2-way image classification set "images" from GitHub (Jay2502Gajjar/Cyclone-Detection); label vocabulary: cyclone, non cyclone.

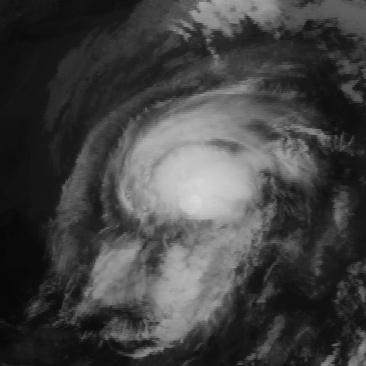
Label: cyclone

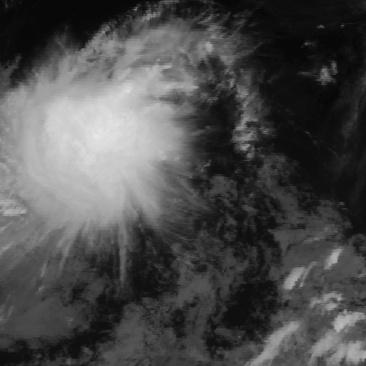
Label: non cyclone

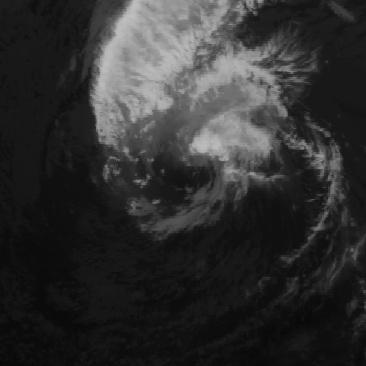
Label: cyclone

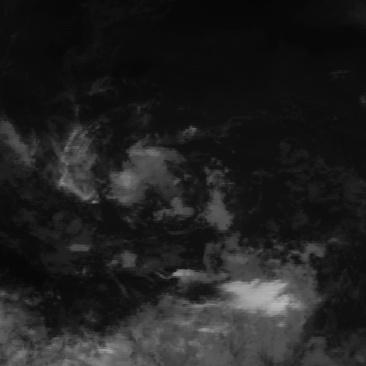
Label: non cyclone

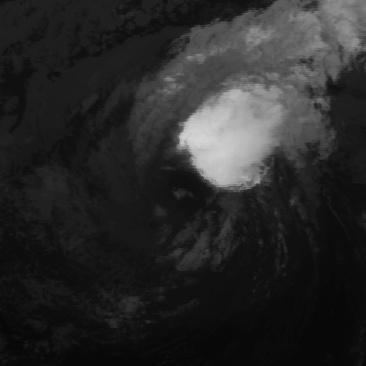
Label: cyclone

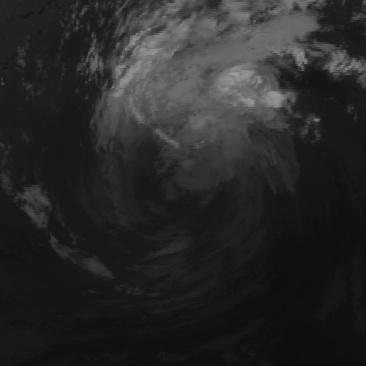
Label: non cyclone
